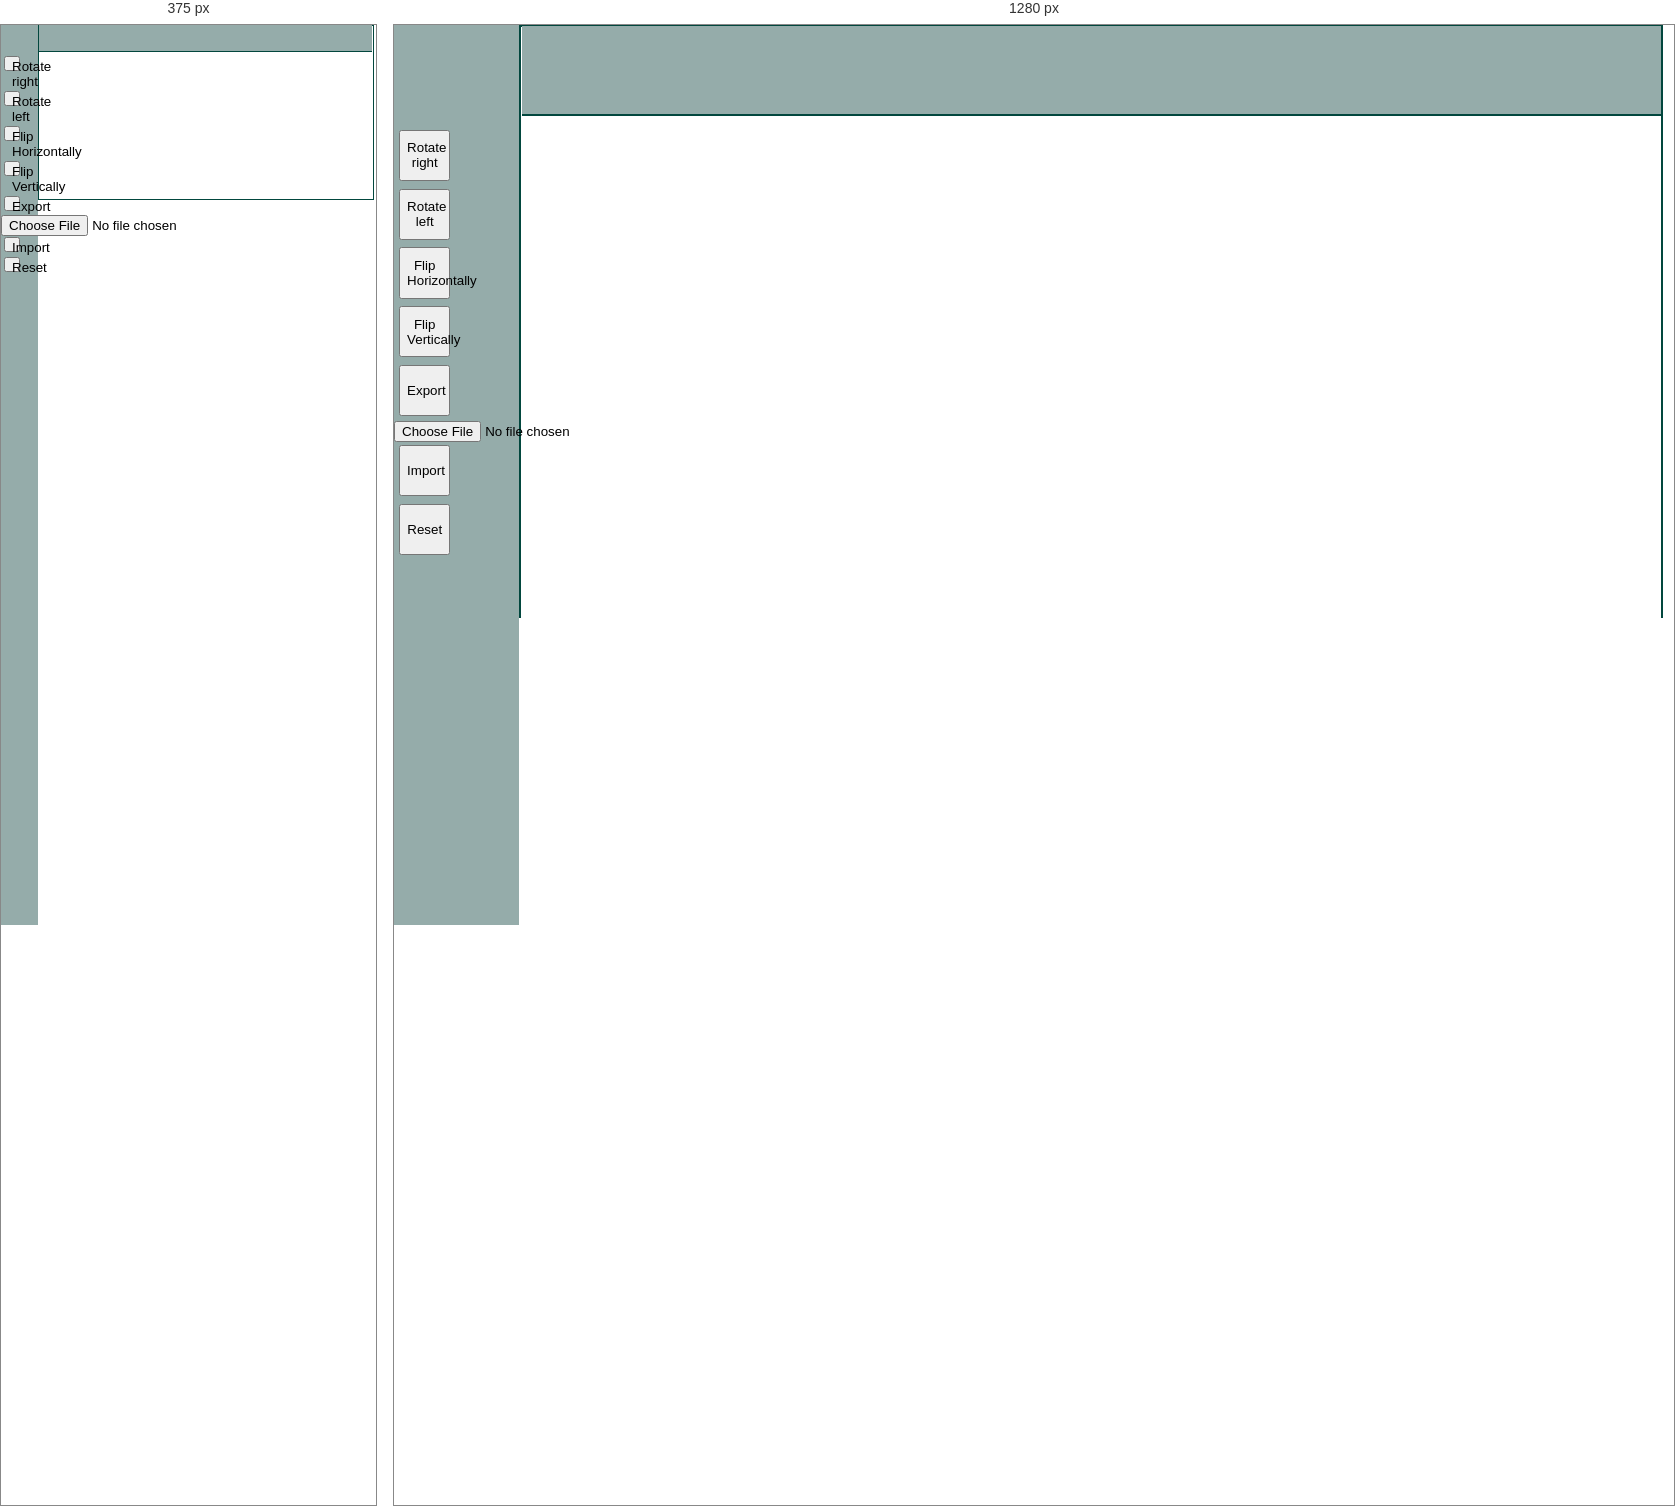
Rendered at 375 px and 1280 px, left to right.

<!-- file: new_index.html -->
<!DOCTYPE html>
<html lang="en">

<head>
    <meta charset="UTF-8">
    <meta name="viewport" content="width=device-width, initial-scale=1.0">
    <meta name="theme-color" content="#009578">
    <title>Digital Pentomino v5</title>
    <link rel="manifest" href="manifest.json">
    <link rel="apple-touch-icon" href="resources/images/icons/dp_192.png">
    <link rel="stylesheet" href="resources/css/style.css">
    <script src="resources/index.js"></script>
    <script src="resources/js/board.js"></script>
    <script src="resources/js/pentomino.js"></script>
    <script src="resources/js/game-controller.js"></script>
    <script src="resources/js/game-loader.js"></script>
    <script src="resources/js/game.js"></script>
    <script src="resources/js/command-history/command.js"></script>
    <script src="resources/js/command-history/command-manager.js"></script>
    <script src="resources/js/command-history/place-command.js"></script>
    <script src="resources/js/command-history/move-to-position-command.js"></script>
    <script src="resources/js/command-history/rotate-anti-clk-wise-command.js"></script>
    <script src="resources/js/command-history/rotate-clk-wise-command.js"></script>
    <script src="resources/js/command-history/mirror-h-command.js"></script>
    <script src="resources/js/command-history/mirror-v-command.js"></script>
    <script src="resources/js/command-history/remove-command.js"></script>
    <script src="resources/js/command-history/command-path.js"></script>
    <script src="resources/js/command-history/command-history-tree.js"></script>
    <script src="resources/js/pd.js"></script>
    <script src="resources/js/visual.js"></script>
</head>

<body onload="initialize();">
    <div id="functions">
        <div id="operations">
            <button onclick="pd.ui.rotateRight();">Rotate right</button>
            <button onclick="pd.ui.rotateLeft();">Rotate left</button>
            <button onclick="pd.ui.flipH();">Flip Horizontally</button>
            <button onclick="pd.ui.flipV();">Flip Vertically</button>
            <button style="display:none" onclick="pd.ui.save()">Save</button>
            <button style="display:none" onclick="pd.ui.load()">Load</button>
            <button onclick="pd.ui.export()">Export</button>
            <input type="file" id="file-input" />
            <button onclick="pd.ui.import()">Import</button>
            <button onclick="pd.ui.reset()">Reset</button>
        </div>
    </div>
    <div id="game">
        <div id="tray">
        </div>
        <div id="field">
        </div>
    </div>
    <div id="piecearea">
        <script type="text/javascript">
            function initialize() {
                let pd = new PD();
            }
        </script>
    </div>
</body>

</html>


/* @media block from style.css */
@media only screen and (max-width: 1137px) {
    #operations  img{
          width:4vw;
          height:4vw;
      }

      #operations table tr td div{
          margin:10px;
      }


      #operations button{
        margin:0.5vw;
        margin-top: 1px;
        width: 4vw;
        height: 4vw;
      }

  }

/* @media block from style.css */
@media only screen and (max-width: 1137px) {
    #operations  img{
          width:4vw;
          height:4vw;
      }

      #operations table tr td div{
          margin:3px;
        margin-top: 1px;
      }


      #operations button{
        margin:3px;
        margin-top: 1px;
      }

    }